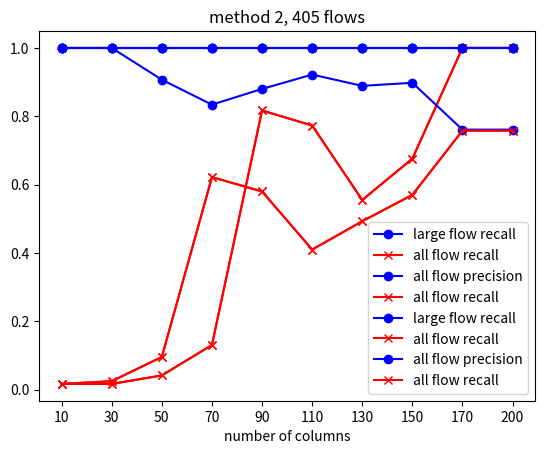

Write the Python code that produced this figure.
import matplotlib.pyplot as plt

markers = ['o', 'x', '+', 'v', '^', '<', '>', 's', 'd', '.', ',']
colors = ['b', 'r', 'g', 'y']


def drawLineGraph(x, ys, title):
  count = 0
  for k in ys:
    plt.plot(x, ys[k], markers[count%11]+'-'+colors[count%4], label=k)
    count += 1
  plt.title(title)
  plt.xlabel("number of columns")
  plt.legend()
  plt.show()


if __name__=='__main__':
  x = ['10', '30', '50', '70', '90', '110', '130', '150', '170', '200']

  ys = {
    'large flow recall': [1, 1, 1, 1, 1, 1, 1, 1, 1, 1],
    'all flow recall': [0.017, 0.017, 0.0419, 0.131, 0.817, 0.773, 0.555, 0.676, 1, 1]
  }
  drawLineGraph(x, ys, "method 1, 405 flows")

  ys = {
    'all flow precision': [1, 1, 1, 1, 1, 1, 1, 1, 1, 1],
    'all flow recall': [0.017, 0.017, 0.0419, 0.131, 0.817, 0.773, 0.555, 0.676, 1, 1]
  }
  drawLineGraph(x, ys, "method 1, 405 flows")

  ys = {
    'large flow recall': [1, 1, 1, 1, 1, 1, 1, 1, 1, 1],
    'all flow recall': [0.017, 0.025, 0.096, 0.622, 0.580, 0.410, 0.493, 0.570, 0.758, 0.758]
  }
  drawLineGraph(x, ys, "method 2, 405 flows")

  ys = {
    'all flow precision': [1, 1, 0.907, 0.834, 0.880, 0.922, 0.889, 0.898, 0.761, 0.761],
    'all flow recall': [0.017, 0.025, 0.096, 0.622, 0.580, 0.410, 0.493, 0.570, 0.758, 0.758]
  }
  drawLineGraph(x, ys, "method 2, 405 flows")